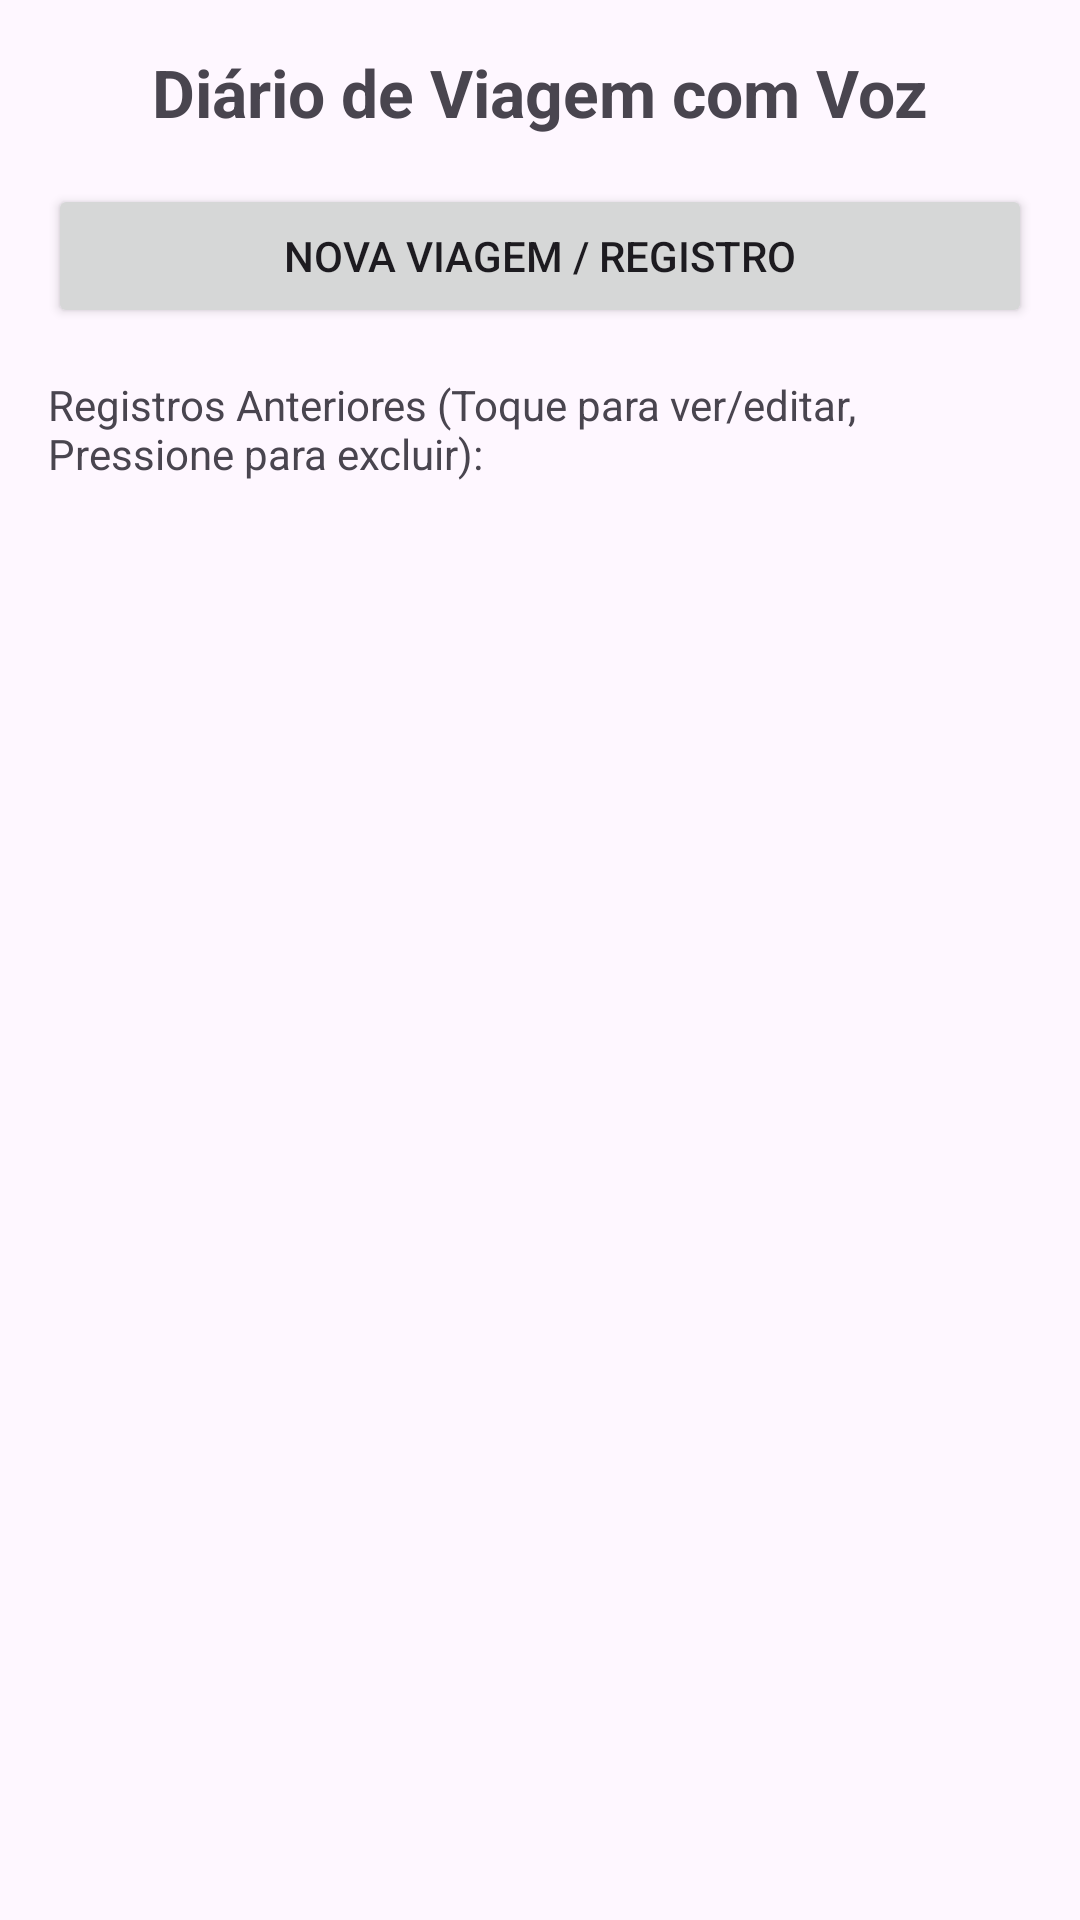

The Android layout XML behind this screen, and the referenced resources:
<!-- AndroidManifest.xml: application theme Theme.DiariodeViagemcomVoz_Final -->
<!-- res/layout/activity_main.xml -->
<?xml version="1.0" encoding="utf-8"?>
<LinearLayout xmlns:android="http://schemas.android.com/apk/res/android"
    xmlns:tools="http://schemas.android.com/tools"
    android:id="@+id/main"
    android:layout_width="match_parent"
    android:layout_height="match_parent"
    android:orientation="vertical"
    android:padding="16dp"
    tools:context=".MainActivity">

    <TextView
        android:layout_width="match_parent"
        android:layout_height="wrap_content"
        android:text="Diário de Viagem com Voz"
        android:textSize="22sp"
        android:textStyle="bold"
        android:gravity="center"
        android:layout_marginBottom="16dp" />

    <Button
        android:id="@+id/btnNovo"
        android:layout_width="match_parent"
        android:layout_height="wrap_content"
        android:text="Nova Viagem / Registro"
        android:layout_marginBottom="16dp" />

    <TextView
        android:layout_width="match_parent"
        android:layout_height="wrap_content"
        android:text="Registros Anteriores (Toque para ver/editar, Pressione para excluir):"
        android:textSize="14sp"
        android:layout_marginBottom="8dp" />

    <ListView
        android:id="@+id/lstViagens"
        android:layout_width="match_parent"
        android:layout_height="match_parent" />

</LinearLayout>
<!-- resources referenced by this layout -->
<resources>
  <style name="Theme.DiariodeViagemcomVoz_Final" parent="Base.Theme.DiariodeViagemcomVoz_Final" />
  <style name="Base.Theme.DiariodeViagemcomVoz_Final" parent="Theme.Material3.DayNight.NoActionBar">
          
          
      </style>
</resources>
